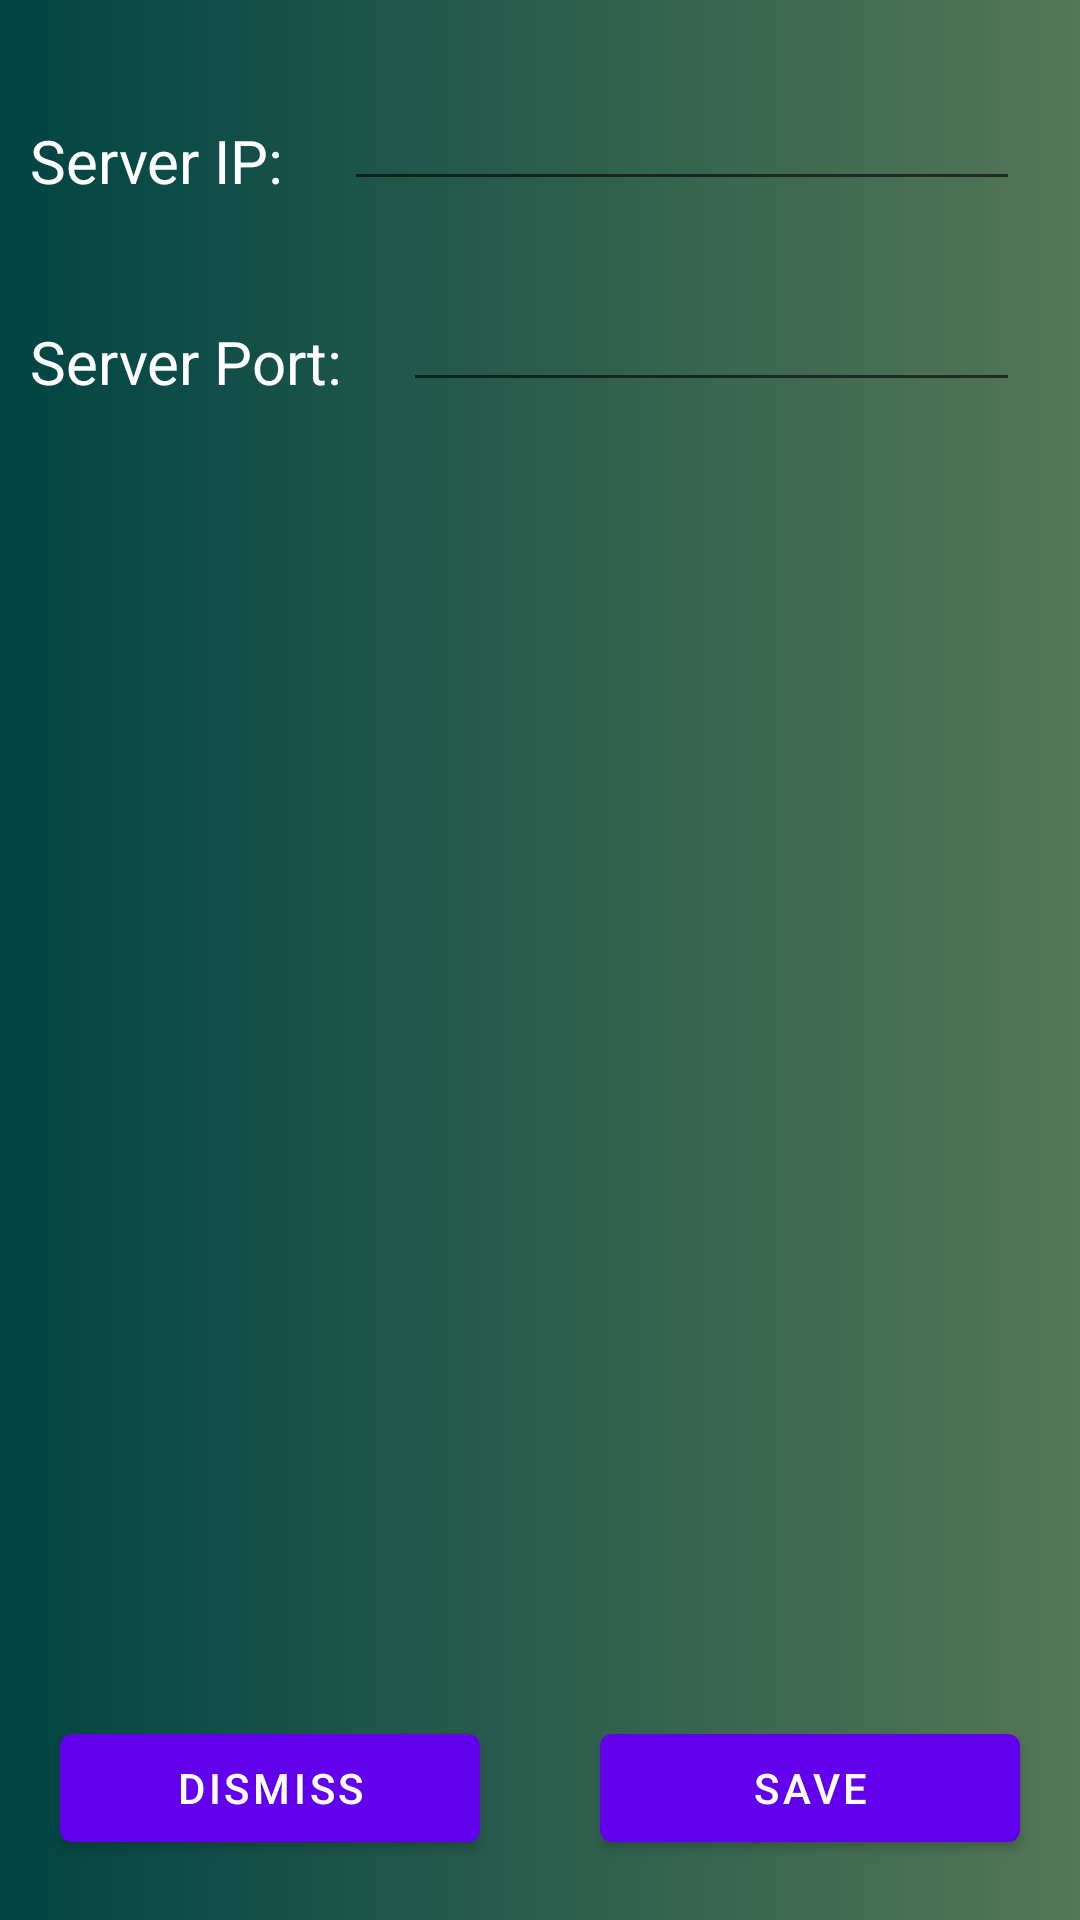

This screen was rendered from an Android layout file. Write that file and the resources it references.
<!-- AndroidManifest.xml: application theme Theme.GreenHouse -->
<!-- res/layout/activity_settings.xml -->
<?xml version="1.0" encoding="utf-8"?>
<androidx.constraintlayout.widget.ConstraintLayout
        xmlns:android="http://schemas.android.com/apk/res/android"
        xmlns:tools="http://schemas.android.com/tools"
        xmlns:app="http://schemas.android.com/apk/res-auto"
        android:layout_width="match_parent"
        android:layout_height="match_parent"
        android:background="@drawable/background"
        tools:context=".settings.SettingsActivity">

    
    <TextView
            android:id="@+id/settings_ip_tv"
            android:text="Server IP:"
            android:textColor="@color/white"
            android:textSize="20dp"
            android:layout_width="wrap_content"
            android:layout_height="wrap_content"
            app:layout_constraintLeft_toLeftOf="parent"
            app:layout_constraintTop_toTopOf="parent"
            android:layout_marginTop="40dp"
            android:layout_marginLeft="10dp"
    />
    <EditText
            android:id="@+id/settings_ip"
            android:textColor="@color/white"
            android:textSize="20dp"
            android:layout_width="0dp"
            android:layout_height="wrap_content"
            app:layout_constraintRight_toRightOf="parent"
            android:layout_marginLeft="20dp"
            android:layout_marginRight="20dp"
            app:layout_constraintBottom_toBottomOf="@id/settings_ip_tv"
            app:layout_constraintLeft_toRightOf="@id/settings_ip_tv"
    />

    
    <TextView
            android:id="@+id/settings_port_tv"
            android:text="Server Port:"
            android:textColor="@color/white"
            android:textSize="20dp"
            android:layout_width="wrap_content"
            android:layout_height="wrap_content"
            app:layout_constraintLeft_toLeftOf="parent"
            app:layout_constraintTop_toBottomOf="@id/settings_ip_tv"
            android:layout_marginTop="40dp"
            android:layout_marginLeft="10dp"
    />
    <EditText
            android:id="@+id/settings_port"
            android:textColor="@color/white"
            android:textSize="20dp"
            android:layout_width="0dp"
            android:layout_height="wrap_content"
            app:layout_constraintRight_toRightOf="parent"
            android:layout_marginLeft="20dp"
            android:layout_marginRight="20dp"
            app:layout_constraintBottom_toBottomOf="@id/settings_port_tv"
            app:layout_constraintLeft_toRightOf="@id/settings_port_tv"
    />



    <Button
            android:id="@+id/dismiss_settings_bt"
            android:layout_width="0dp"
            android:layout_height="wrap_content"
            android:text="DISMISS"
            android:layout_marginBottom="20dp"
            android:layout_marginLeft="20dp"
            android:layout_marginRight="20dp"
            app:layout_constraintLeft_toLeftOf="parent"
            app:layout_constraintRight_toLeftOf="@id/save_settings_bt"
            app:layout_constraintBottom_toBottomOf="parent"
            android:onClick="dismissActivitySettings"
    />
    <Button
            android:id="@+id/save_settings_bt"
            android:layout_width="0dp"
            android:layout_height="wrap_content"
            android:text="SAVE"
            android:layout_marginBottom="20dp"
            android:layout_marginLeft="20dp"
            android:layout_marginRight="20dp"
            app:layout_constraintLeft_toRightOf="@id/dismiss_settings_bt"
            app:layout_constraintRight_toRightOf="parent"
            app:layout_constraintBottom_toBottomOf="parent"
            android:onClick="saveSettings"
    />

</androidx.constraintlayout.widget.ConstraintLayout>
<!-- resources referenced by this layout -->
<resources>
  <!-- drawable background (drawable) -->
  <?xml version="1.0" encoding="utf-8"?>
  <shape
      xmlns:android="http://schemas.android.com/apk/res/android"
      android:shape="rectangle"
      android:useLevel="true">
  
      <solid android:color="@color/white"/>
  
      <gradient
              android:startColor="#004444"
              android:endColor="#557755"/>
  </shape>
  <style name="Theme.GreenHouse" parent="Theme.MaterialComponents.DayNight.DarkActionBar">
          
          <item name="colorPrimary">@color/purple_500</item>
          <item name="colorPrimaryVariant">@color/purple_700</item>
          <item name="colorOnPrimary">@color/white</item>
          
          <item name="colorSecondary">@color/teal_200</item>
          <item name="colorSecondaryVariant">@color/teal_700</item>
          <item name="colorOnSecondary">@color/black</item>
          
          <item name="android:statusBarColor" tools:targetApi="l">?attr/colorPrimaryVariant</item>
          
      </style>
  <!-- not gathered from this repository: default colours our renderer supplied (Android Studio template values) -->
  <color name="purple_500">#FF6200EE</color>
  <color name="purple_700">#FF3700B3</color>
  <color name="teal_200">#FF03DAC5</color>
  <color name="teal_700">#FF018786</color>
  <color name="black">#FF000000</color>
  <color name="white">#FFFFFFFF</color>
</resources>
